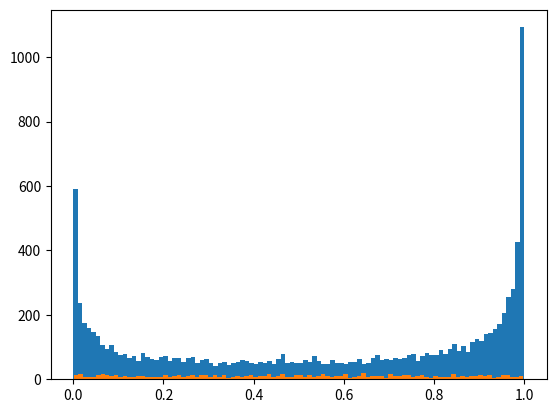

Python code for this plot:
import numpy as np
import matplotlib.pyplot as plt

roblim = np.exp(-4)
logistic = lambda x : 4*x*(1-x)

class Beach1 () :

    def beach (self, x, b) :
        if np.abs(b - 1) < 1e-4 :
            return 4*x*(1-x)
        else :
            return (b - x*np.power(b,x) - (1-x)*np.power(b, 1-x))/(b - np.sqrt(b))
    
    def __seedb__ (self) :
        """ 
        Seeds the initial b parameter of BEACH until it
        is legal
        """
        
        r = np.random.rand()
        b = roblim + r*(self.blim - roblim)
        while r == 0.75 :
            r = np.random.rand()
            b = roblim + r*(self.blim - roblim)
            
        self.r = r
        self.b = b
    
    def __init__ (self, x, R=20, blim=1e4) :
        """ Beach constructor """
        
        self.x = x
        self.R = R
        self.blim = blim
        self.blim_inv = 1/blim
        self.__seedb__()
        
        self.xcache = []
        self.bcache = []
        
    def getrand (self) :
        """
        Returns a random number after iterating with 
        the BEACH algorithm
        """
        
        self.xcache.append(self.x)
        self.bcache.append(self.b)

        ret = self.x
        for _ in range(self.R) :
            self.x = self.beach(self.x, self.b)
            
        self.r = logistic(self.r)
        if self.r <= self.blim_inv :
            self.r = self.x if self.x >= self.blim_inv else self.blim_inv
            
        self.b = roblim + self.r*(self.blim - roblim)  
        return ret
    
#########################################################################################
#########################################################################################

class Beach2 () :

    def beach (self, x, b) :
        if np.abs(b - 1) < 1e-4 :
            return 4*x*(1-x)
        else :
            return (b - x*np.power(b,x) - (1-x)*np.power(b, 1-x))/(b - np.sqrt(b))
    
    def __seedb__ (self) :
        """ 
        Seeds the initial b parameter of BEACH until it
        is legal
        """
        
        b = np.random.rand()
        while b == 0.75 or b <= roblim :
            b = np.random.rand()
        
        self.b = b
    
    def __init__ (self, x, R=20, blim=1e4) :
        """ Beach constructor """
        
        self.x = x
        self.R = R
        self.blim = blim
        self.blim_inv = 1/blim
        self.__seedb__()
        
        self.xcache = []
        self.bcache = []
        
    def getrand (self) :
        """
        Returns a random number after iterating with 
        the BEACH algorithm
        """
        
        self.xcache.append(self.x)
        self.bcache.append(self.b)

        ret = self.x
        for _ in range(self.R) :
            self.x = self.beach(self.x, self.b)
            
        self.b = logistic(self.b)
        if self.b <= roblim :
            if self.x >= roblim :
                self.b = self.x
            else :
                b = np.random.rand()
                while b == 0.75 or b <= roblim :
                    b = np.random.rand()
                    
                self.b = b
            
        return ret

obj = Beach1(r:=np.random.rand())
print (r)

lst = [obj.getrand() for _ in range(10000)]

plt.hist (lst, bins=100)
pass

plt.hist (np.random.random_sample((1000,)), bins=100)
pass